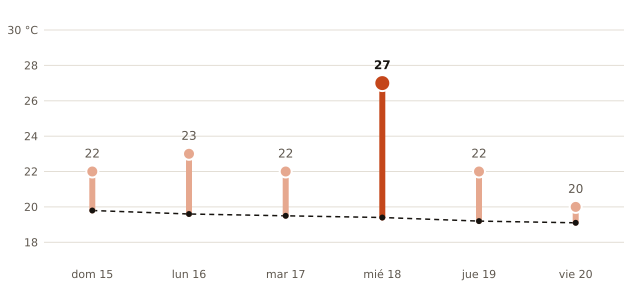

Source data for this figure (header and first rows):
fecha, máxima_prevista_C, máxima_normal_1991_2020_C
2026-11-15, 22, 19.8
2026-11-16, 23, 19.6
2026-11-17, 22, 19.5
2026-11-18, 27, 19.4
2026-11-19, 22, 19.2
2026-11-20, 20, 19.1
